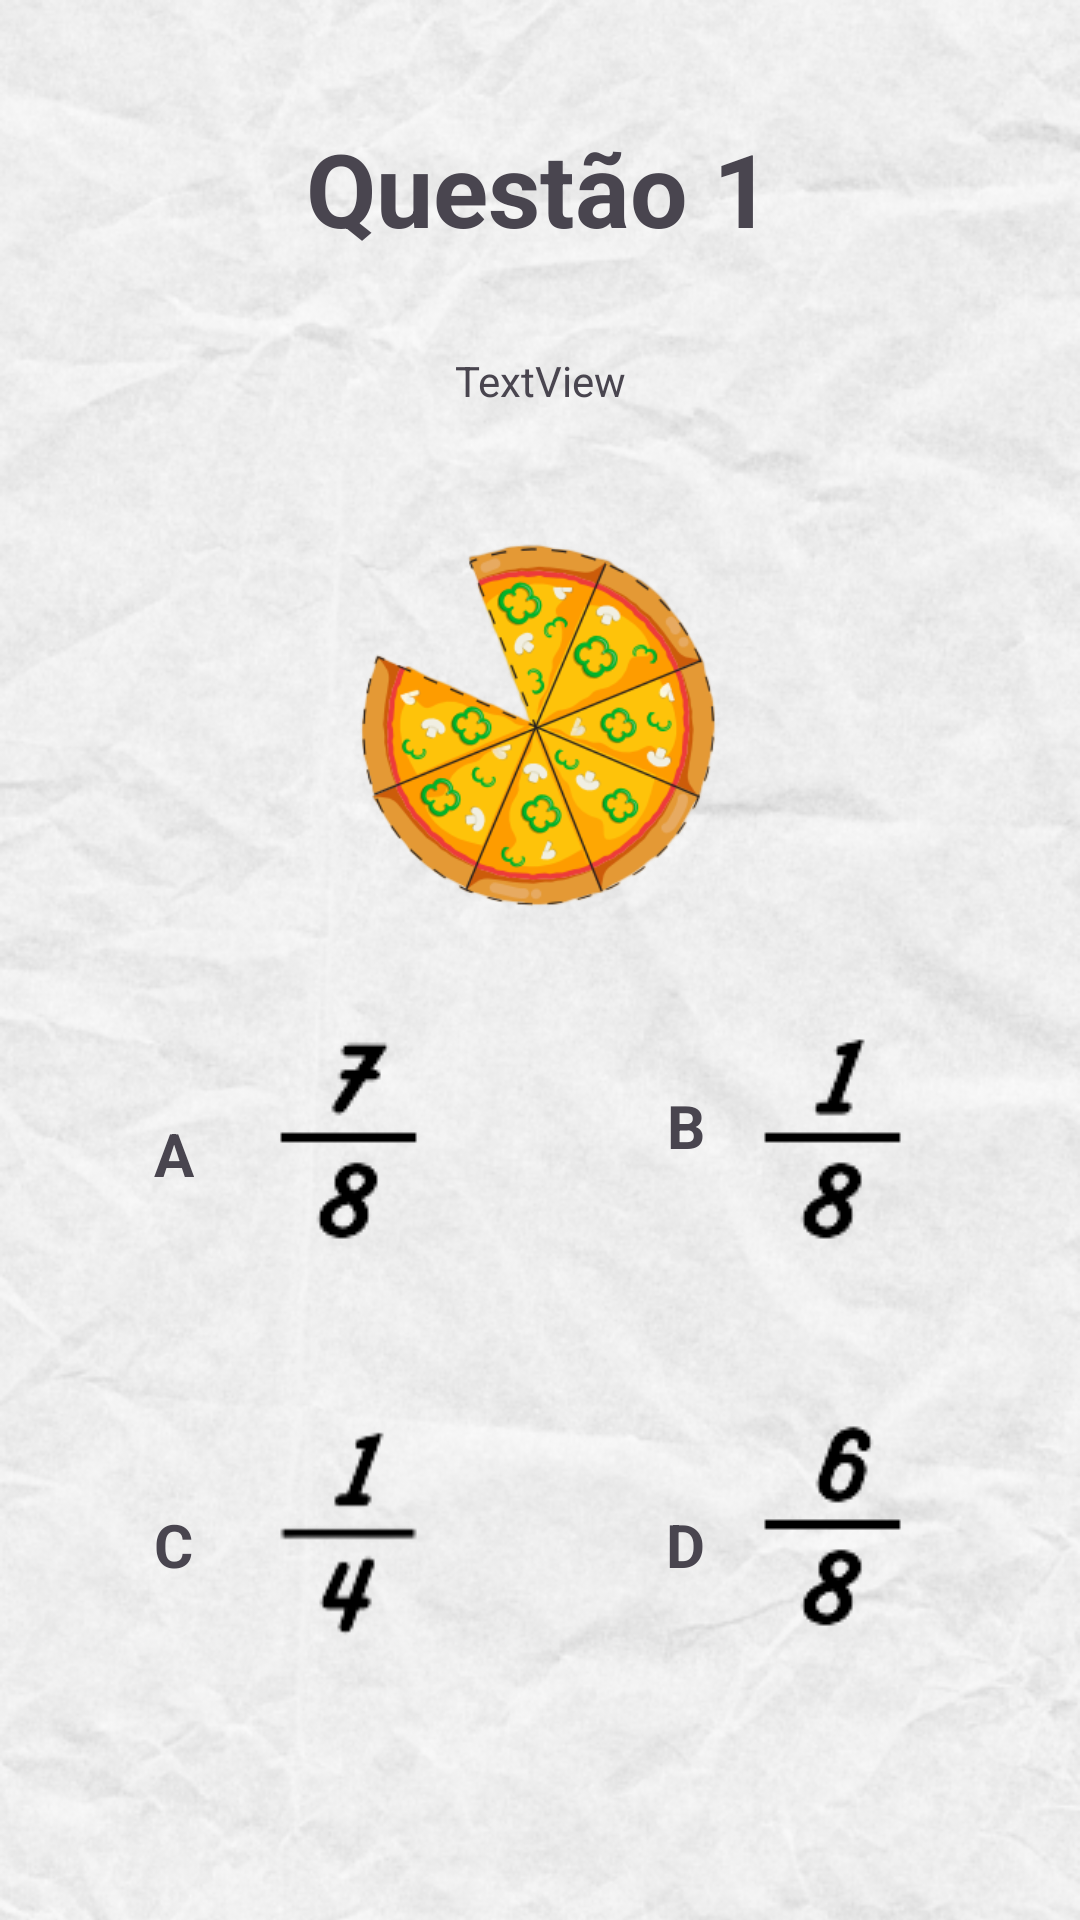

Write the Android layout XML for this screen, with the resource values it uses.
<!-- AndroidManifest.xml: application theme Theme.FracoesFinal -->
<!-- res/layout/activity_main.xml -->
<?xml version="1.0" encoding="utf-8"?>
<androidx.constraintlayout.widget.ConstraintLayout xmlns:android="http://schemas.android.com/apk/res/android"
    xmlns:app="http://schemas.android.com/apk/res-auto"
    xmlns:tools="http://schemas.android.com/tools"
    android:layout_width="match_parent"
    android:layout_height="match_parent"
    tools:context=".MainActivity">

    <ImageView
        android:id="@+id/imageView"
        android:layout_width="wrap_content"
        android:layout_height="wrap_content"
        android:scaleType="centerCrop"
        app:layout_constraintBottom_toBottomOf="parent"
        app:layout_constraintEnd_toEndOf="parent"
        app:layout_constraintHorizontal_bias="0.0"
        app:layout_constraintStart_toStartOf="parent"
        app:layout_constraintTop_toTopOf="parent"
        app:layout_constraintVertical_bias="1.0"
        app:srcCompat="@drawable/fundo_tela" />

    <TextView
        android:id="@+id/questionTextView5"
        android:layout_width="wrap_content"
        android:layout_height="wrap_content"
        android:text="D"
        android:textSize="20sp"
        android:textStyle="bold"
        app:layout_constraintBottom_toBottomOf="parent"
        app:layout_constraintEnd_toEndOf="parent"
        app:layout_constraintHorizontal_bias="0.64"
        app:layout_constraintStart_toStartOf="parent"
        app:layout_constraintTop_toTopOf="@+id/imageView"
        app:layout_constraintVertical_bias="0.818" />

    <TextView
        android:id="@+id/questionTextView4"
        android:layout_width="wrap_content"
        android:layout_height="wrap_content"
        android:text="C"
        android:textSize="20sp"
        android:textStyle="bold"
        app:layout_constraintBottom_toBottomOf="@+id/imageView"
        app:layout_constraintEnd_toEndOf="parent"
        app:layout_constraintHorizontal_bias="0.148"
        app:layout_constraintStart_toStartOf="@+id/imageView"
        app:layout_constraintTop_toTopOf="@+id/imageView"
        app:layout_constraintVertical_bias="0.818" />

    <TextView
        android:id="@+id/questionTextView2"
        android:layout_width="wrap_content"
        android:layout_height="wrap_content"
        android:text="B"
        android:textSize="20sp"
        android:textStyle="bold"
        app:layout_constraintBottom_toBottomOf="parent"
        app:layout_constraintEnd_toEndOf="@+id/imageView"
        app:layout_constraintHorizontal_bias="0.64"
        app:layout_constraintStart_toStartOf="parent"
        app:layout_constraintTop_toTopOf="parent"
        app:layout_constraintVertical_bias="0.59" />

    <TextView
        android:id="@+id/questionTextView3"
        android:layout_width="wrap_content"
        android:layout_height="wrap_content"
        android:text="A"
        android:textSize="20sp"
        android:textStyle="bold"
        app:layout_constraintBottom_toBottomOf="@+id/imageView"
        app:layout_constraintEnd_toEndOf="@+id/imageView"
        app:layout_constraintHorizontal_bias="0.148"
        app:layout_constraintStart_toStartOf="parent"
        app:layout_constraintTop_toTopOf="parent"
        app:layout_constraintVertical_bias="0.605" />

    <ImageView
        android:id="@+id/imageViewQuestion"
        android:layout_width="177dp"
        android:layout_height="135dp"
        android:layout_marginTop="36dp"
        app:layout_constraintEnd_toEndOf="parent"
        app:layout_constraintStart_toStartOf="parent"
        app:layout_constraintTop_toBottomOf="@+id/questionTextView"
        app:srcCompat="@drawable/pizza_7_8" />

    <TextView
        android:id="@+id/Questão"
        android:layout_width="wrap_content"
        android:layout_height="wrap_content"
        android:layout_marginTop="40dp"
        android:text="Questão 1"
        android:textSize="34sp"
        android:textStyle="bold"
        app:layout_constraintEnd_toEndOf="parent"
        app:layout_constraintHorizontal_bias="0.498"
        app:layout_constraintStart_toStartOf="parent"
        app:layout_constraintTop_toTopOf="@+id/imageView" />

    <TextView
        android:id="@+id/questionTextView"
        android:layout_width="wrap_content"
        android:layout_height="wrap_content"
        android:layout_marginTop="32dp"
        android:text="TextView"
        app:layout_constraintEnd_toEndOf="parent"
        app:layout_constraintStart_toStartOf="parent"
        app:layout_constraintTop_toBottomOf="@+id/Questão" />

    <ImageView
        android:id="@+id/alternative1ImageView"
        android:layout_width="75dp"
        android:layout_height="wrap_content"
        app:layout_constraintBottom_toBottomOf="parent"
        app:layout_constraintEnd_toEndOf="parent"
        app:layout_constraintHorizontal_bias="0.276"
        app:layout_constraintStart_toStartOf="parent"
        app:layout_constraintTop_toTopOf="@+id/imageView"
        app:layout_constraintVertical_bias="0.605"
        app:srcCompat="@drawable/questao1_a" />

    <ImageView
        android:id="@+id/alternative2ImageView"
        android:layout_width="wrap_content"
        android:layout_height="wrap_content"
        app:layout_constraintBottom_toBottomOf="@+id/imageView"
        app:layout_constraintEnd_toEndOf="parent"
        app:layout_constraintHorizontal_bias="0.842"
        app:layout_constraintStart_toStartOf="@+id/imageView"
        app:layout_constraintTop_toTopOf="@+id/imageView"
        app:layout_constraintVertical_bias="0.605"
        app:srcCompat="@drawable/questao1_b" />

    <ImageView
        android:id="@+id/alternative3ImageView"
        android:layout_width="75dp"
        android:layout_height="80dp"
        android:layout_below="@id/imageView"
        app:layout_constraintBottom_toBottomOf="@+id/imageView"
        app:layout_constraintEnd_toEndOf="parent"
        app:layout_constraintHorizontal_bias="0.276"
        app:layout_constraintStart_toStartOf="parent"
        app:layout_constraintTop_toTopOf="parent"
        app:layout_constraintVertical_bias="0.84"
        app:srcCompat="@drawable/questao1_c" />

    <ImageView
        android:id="@+id/alternative4ImageView"
        android:layout_width="wrap_content"
        android:layout_height="wrap_content"
        app:layout_constraintBottom_toBottomOf="parent"
        app:layout_constraintEnd_toEndOf="parent"
        app:layout_constraintHorizontal_bias="0.842"
        app:layout_constraintStart_toStartOf="@+id/imageView"
        app:layout_constraintTop_toTopOf="@+id/imageView"
        app:layout_constraintVertical_bias="0.833"
        app:srcCompat="@drawable/questao1_d" />


</androidx.constraintlayout.widget.ConstraintLayout>
<!-- resources referenced by this layout -->
<resources>
  <!-- drawable fundo_tela: png bitmap (drawable, 211656 bytes) -->
  <!-- drawable pizza_7_8: png bitmap (drawable, 69863 bytes) -->
  <!-- drawable questao1_a: png bitmap (drawable, 1488 bytes) -->
  <!-- drawable questao1_b: png bitmap (drawable, 1488 bytes) -->
  <!-- drawable questao1_c: png bitmap (drawable, 1441 bytes) -->
  <!-- drawable questao1_d: png bitmap (drawable, 1694 bytes) -->
  <style name="Theme.FracoesFinal" parent="Base.Theme.FracoesFinal" />
  <style name="Base.Theme.FracoesFinal" parent="Theme.Material3.DayNight.NoActionBar">
          
          
      </style>
</resources>
